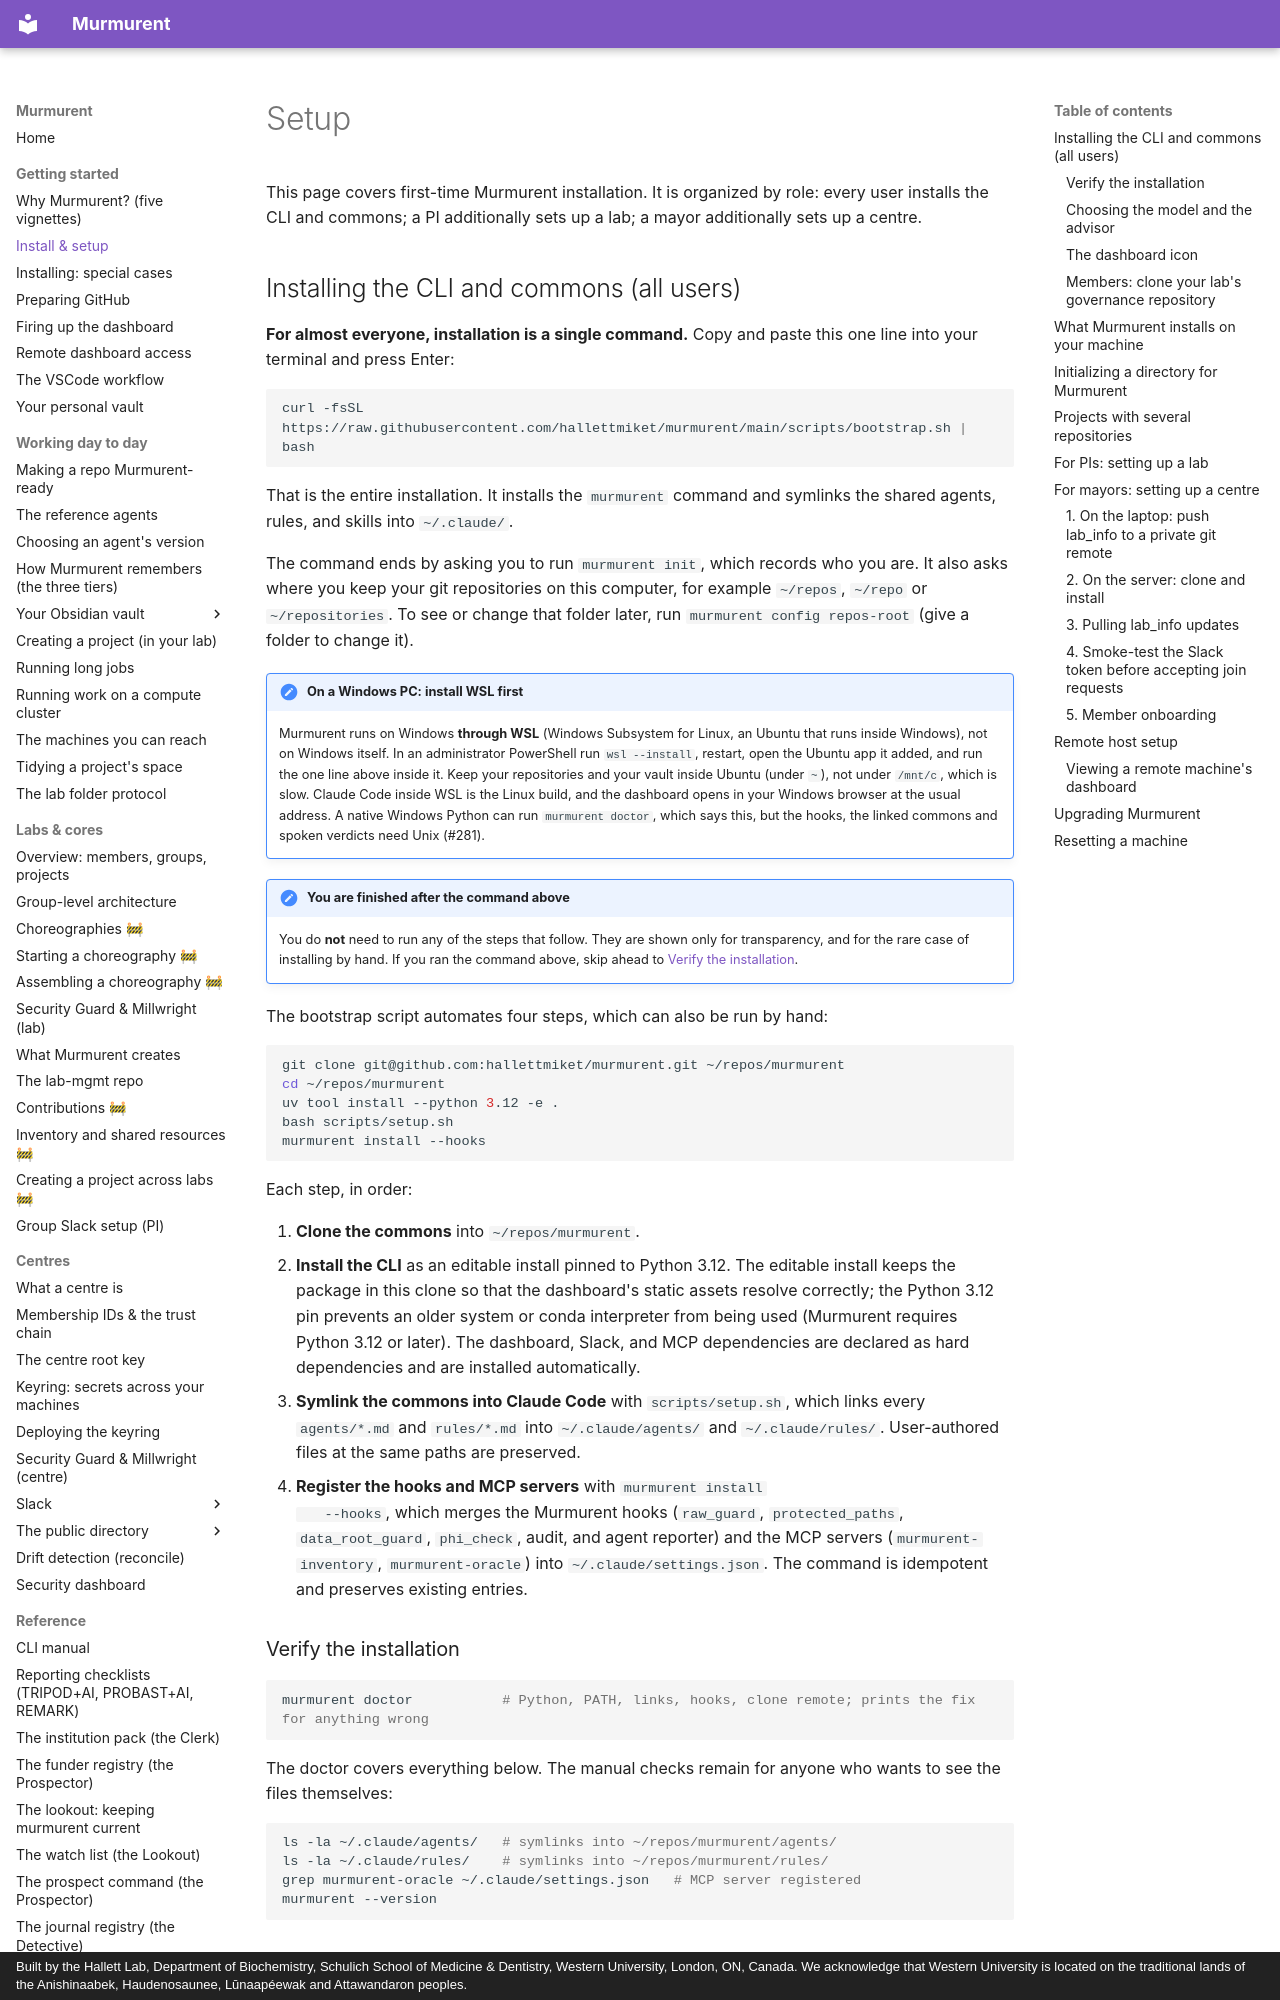

repository: hallettmiket/murmurent_dev · page: setup/index.html · generator: mkdocs · copyright: Built by the Hallett Lab, Department of Biochemistry, Schulich School of Medicine & Dentistry, Western University, London, ON, Canada. We acknowledge that Western University is located on the traditional lands of the Anishinaabek, Haudenosaunee, Lūnaapéewak and Attawandaron peoples.

# Setup

This page covers first-time Murmurent installation. It is organized by
role: every user installs the CLI and commons; a PI additionally sets up
a lab; a mayor additionally sets up a centre.

## Installing the CLI and commons (all users)

**For almost everyone, installation is a single command.** Copy and paste
this one line into your terminal and press Enter:

```bash
curl -fsSL https://raw.githubusercontent.com/hallettmiket/murmurent/main/scripts/bootstrap.sh | bash
```

That is the entire installation. It installs the `murmurent` command and
symlinks the shared agents, rules, and skills into `~/.claude/`.

The command ends by asking you to run `murmurent init`, which records who you
are. It also asks where you keep your git repositories on this computer, for
example `~/repos`, `~/repo` or `~/repositories`. To see or change that folder
later, run `murmurent config repos-root` (give a folder to change it).

!!! note "On a Windows PC: install WSL first"
    Murmurent runs on Windows **through WSL** (Windows Subsystem for Linux,
    an Ubuntu that runs inside Windows), not on Windows itself. In an
    administrator PowerShell run `wsl --install`, restart, open the Ubuntu
    app it added, and run the one line above inside it. Keep your
    repositories and your vault inside Ubuntu (under `~`), not under
    `/mnt/c`, which is slow. Claude Code inside WSL is the Linux build, and
    the dashboard opens in your Windows browser at the usual address. A
    native Windows Python can run `murmurent doctor`, which says this, but
    the hooks, the linked commons and spoken verdicts need Unix (#281).

!!! note "You are finished after the command above"
    You do **not** need to run any of the steps that follow. They are shown
    only for transparency, and for the rare case of installing by hand. If
    you ran the command above, skip ahead to
    [Verify the installation](#verify-the-installation).

The bootstrap script automates four steps, which can also be run by hand:

```bash
git clone git@github.com:hallettmiket/murmurent.git ~/repos/murmurent
cd ~/repos/murmurent
uv tool install --python 3.12 -e .
bash scripts/setup.sh
murmurent install --hooks
```

Each step, in order:

1. **Clone the commons** into `~/repos/murmurent`.
2. **Install the CLI** as an editable install pinned to Python 3.12. The
   editable install keeps the package in this clone so that the
   dashboard's static assets resolve correctly; the Python 3.12 pin
   prevents an older system or conda interpreter from being used
   (Murmurent requires Python 3.12 or later). The dashboard, Slack, and
   MCP dependencies are declared as hard dependencies and are installed
   automatically.
3. **Symlink the commons into Claude Code** with `scripts/setup.sh`,
   which links every `agents/*.md` and `rules/*.md` into
   `~/.claude/agents/` and `~/.claude/rules/`. User-authored files at the
   same paths are preserved.
4. **Register the hooks and MCP servers** with `murmurent install
   --hooks`, which merges the Murmurent hooks (`raw_guard`,
   `protected_paths`, `data_root_guard`, `phi_check`, audit, and agent reporter) and the MCP
   servers (`murmurent-inventory`, `murmurent-oracle`) into
   `~/.claude/settings.json`. The command is idempotent and preserves
   existing entries.

### Verify the installation

```bash
murmurent doctor           # Python, PATH, links, hooks, clone remote; prints the fix for anything wrong
```

The doctor covers everything below. The manual checks remain for anyone who
wants to see the files themselves:

```bash
ls -la ~/.claude/agents/   # symlinks into ~/repos/murmurent/agents/
ls -la ~/.claude/rules/    # symlinks into ~/repos/murmurent/rules/
grep murmurent-oracle ~/.claude/settings.json   # MCP server registered
murmurent --version
```
